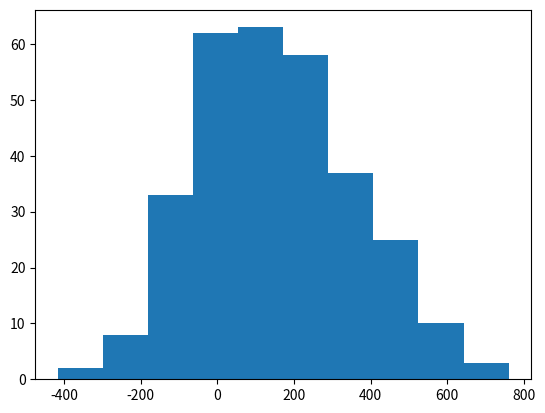

The matplotlib source for this figure:
import matplotlib.pyplot as plt
import numpy as np
# points=np.array([[2,5,8,10,3,19,26,2,34],[0,5,8,10,3,19,26,2,34]])
points=np.array([2,5,8,10,3,19,26,2,34])
# plt.plot(points)

a2=np.array([1,9,3,8,5,4,7])
# plt.plot(a2,linestyle="dotted")

x=np.array(["x","y","z","w","e"])
y=np.array([20,10,29,90,19])
# plt.bar(x,y)

x1=np.array([32,45,10,56,28])
y1=np.array([3,0.2,.51,.48,.20])
# plt.scatter(x1,y1)


p=np.array([20,10,56,32,69])
# plt.pie(p)

h1=np.random.normal(170,209,301)
plt.hist(h1)
plt.show()